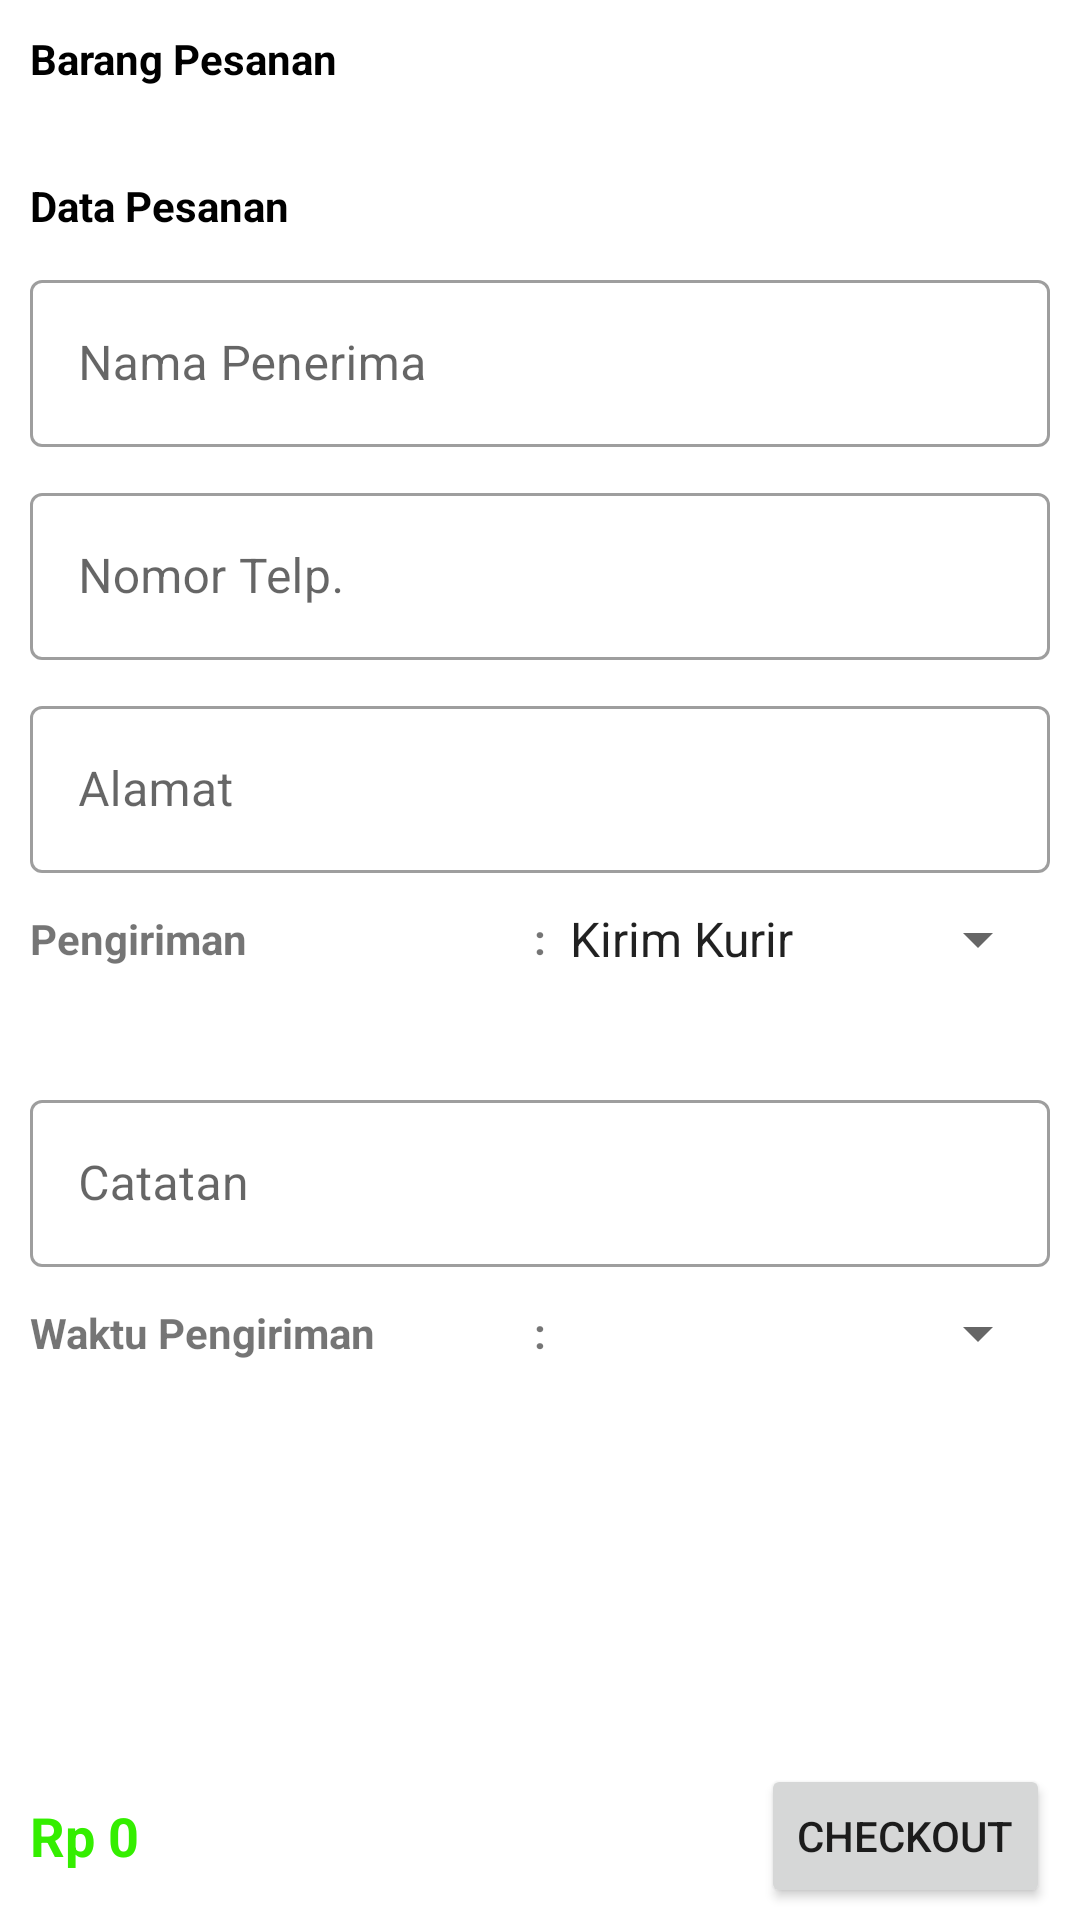

Write the Android layout XML for this screen, with the resource values it uses.
<!-- AndroidManifest.xml: application theme Theme.SayurTetangga -->
<!-- res/layout/fragment_keranjang.xml -->
<?xml version="1.0" encoding="utf-8"?>
<RelativeLayout xmlns:android="http://schemas.android.com/apk/res/android"
    android:layout_width="match_parent"
    android:layout_height="match_parent">
    <RelativeLayout
        android:layout_width="match_parent"
        android:layout_height="?attr/actionBarSize"
        android:layout_alignParentBottom="true"
        android:id="@+id/rltvBottom"
        android:paddingRight="10dp"
        android:paddingLeft="10dp">
        <Button
            android:layout_width="wrap_content"
            android:layout_height="wrap_content"
            android:text="Checkout"
            android:layout_centerInParent="true"
            android:layout_alignParentRight="true"
            android:id="@+id/btnPesan"/>
        <TextView
            android:layout_width="match_parent"
            android:layout_height="wrap_content"
            android:text="Rp 0"
            android:layout_toLeftOf="@+id/btnPesan"
            android:layout_centerInParent="true"
            android:layout_alignParentLeft="true"
            android:textStyle="bold"
            android:textSize="18dp"
            android:textColor="@color/purple_500"
            android:id="@+id/totalKeranjang"
            android:layout_marginRight="10dp"/>
    </RelativeLayout>
    <androidx.core.widget.NestedScrollView
        android:layout_width="match_parent"
        android:layout_height="match_parent"
        android:layout_above="@+id/rltvBottom">
        <LinearLayout
            android:layout_width="match_parent"
            android:layout_height="match_parent"
            android:orientation="vertical"
            android:padding="10dp">
            <TextView
                android:layout_width="match_parent"
                android:layout_height="wrap_content"
                android:text="Barang Pesanan"
                android:textColor="@color/black"
                android:textStyle="bold"/>
            <androidx.recyclerview.widget.RecyclerView
                android:layout_width="match_parent"
                android:layout_height="wrap_content"
                android:nestedScrollingEnabled="false"
                android:id="@+id/rvItemProduk"
                android:layout_marginTop="10dp"/>
            <TextView
                android:layout_width="match_parent"
                android:layout_height="wrap_content"
                android:text="Data Pesanan"
                android:textColor="@color/black"
                android:textStyle="bold"
                android:layout_marginTop="20dp"/>
            <com.google.android.material.textfield.TextInputLayout
                android:layout_width="match_parent"
                android:layout_height="wrap_content"
                android:hint="Nama Penerima"
                style="@style/Widget.MaterialComponents.TextInputLayout.OutlinedBox"
                android:layout_marginTop="10dp"
                android:id="@+id/namaPenerima">
                <com.google.android.material.textfield.TextInputEditText
                    android:layout_width="match_parent"
                    android:layout_height="wrap_content"/>
            </com.google.android.material.textfield.TextInputLayout>
            <com.google.android.material.textfield.TextInputLayout
                android:layout_width="match_parent"
                android:layout_height="wrap_content"
                android:hint="Nomor Telp."
                style="@style/Widget.MaterialComponents.TextInputLayout.OutlinedBox"
                android:layout_marginTop="10dp"
                android:id="@+id/noTelpPenerima">
                <com.google.android.material.textfield.TextInputEditText
                    android:layout_width="match_parent"
                    android:layout_height="wrap_content"
                    android:inputType="number"/>
            </com.google.android.material.textfield.TextInputLayout>
            <com.google.android.material.textfield.TextInputLayout
                android:layout_width="match_parent"
                android:layout_height="wrap_content"
                android:hint="Alamat"
                style="@style/Widget.MaterialComponents.TextInputLayout.OutlinedBox"
                android:layout_marginTop="10dp"
                android:id="@+id/alamatPenerima">
                <com.google.android.material.textfield.TextInputEditText
                    android:layout_width="match_parent"
                    android:layout_height="wrap_content"/>
            </com.google.android.material.textfield.TextInputLayout>
            <LinearLayout
                android:layout_width="match_parent"
                android:layout_height="wrap_content"
                android:orientation="horizontal"
                android:gravity="center"
                android:paddingTop="10dp"
                android:paddingBottom="10dp">
                <TextView
                    android:layout_width="0dp"
                    android:layout_weight="1"
                    android:layout_height="wrap_content"
                    android:text="Pengiriman"
                    android:textStyle="bold"/>
                <TextView
                    android:layout_width="wrap_content"
                    android:layout_height="wrap_content"
                    android:text=":"
                    android:textStyle="bold"/>
                <Spinner
                    android:layout_width="0dp"
                    android:layout_weight="1"
                    android:layout_height="wrap_content"
                    android:entries="@array/metode_pembayaran"
                    android:id="@+id/paymentPenerima"/>
            </LinearLayout>
            <TextView
                android:layout_width="match_parent"
                android:layout_height="wrap_content"
                android:id="@+id/ongkirPenerima"
                android:textColor="#FF0000"
                android:textSize="12dp" />
            <com.google.android.material.textfield.TextInputLayout
                android:layout_width="match_parent"
                android:layout_height="wrap_content"
                android:hint="Catatan"
                style="@style/Widget.MaterialComponents.TextInputLayout.OutlinedBox"
                android:layout_marginTop="10dp"
                android:id="@+id/catatanPenerima">
                <com.google.android.material.textfield.TextInputEditText
                    android:layout_width="match_parent"
                    android:layout_height="wrap_content"/>
            </com.google.android.material.textfield.TextInputLayout>
            <LinearLayout
                android:layout_width="match_parent"
                android:layout_height="wrap_content"
                android:orientation="horizontal"
                android:gravity="center"
                android:paddingTop="10dp"
                android:paddingBottom="10dp">
                <TextView
                    android:layout_width="0dp"
                    android:layout_weight="1"
                    android:layout_height="wrap_content"
                    android:text="Waktu Pengiriman"
                    android:textStyle="bold"/>
                <TextView
                    android:layout_width="wrap_content"
                    android:layout_height="wrap_content"
                    android:text=":"
                    android:textStyle="bold"/>
                <Spinner
                    android:layout_width="0dp"
                    android:layout_weight="1"
                    android:layout_height="wrap_content"
                    android:id="@+id/wktPengiriman"/>
            </LinearLayout>
        </LinearLayout>
    </androidx.core.widget.NestedScrollView>
</RelativeLayout>
<!-- resources referenced by this layout -->
<resources>
  <string-array name="metode_pembayaran">
          <item>Kirim Kurir</item>
          <item>Ambil Sendiri</item>
      </string-array>
  <color name="black">#FF000000</color>
  <color name="purple_500">#34EE00</color>
  <style name="Theme.SayurTetangga" parent="Theme.MaterialComponents.DayNight.DarkActionBar">
          
          <item name="colorPrimary">@color/purple_500</item>
          <item name="colorPrimaryVariant">@color/purple_700</item>
          <item name="colorOnPrimary">@color/white</item>
          
          <item name="colorSecondary">@color/teal_200</item>
          <item name="colorSecondaryVariant">@color/teal_700</item>
          <item name="colorOnSecondary">@color/black</item>
          
          <item name="android:statusBarColor" tools:targetApi="l">?attr/colorPrimaryVariant</item>
          
      </style>
  <color name="purple_700">#1BB300</color>
  <color name="white">#FFFFFFFF</color>
  <color name="teal_200">#FF03DAC5</color>
  <color name="teal_700">#FF018786</color>
</resources>
